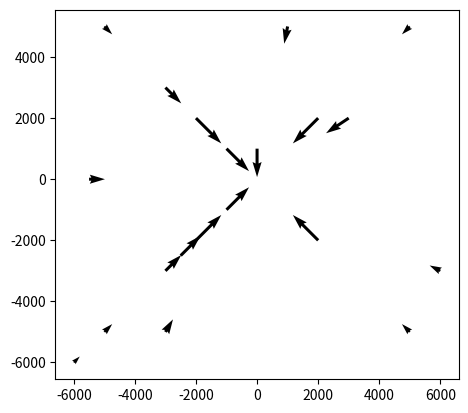

Python code for this plot:
"""""""""""""""""""""""""""""""""
Tyler Philp
University of Queensland
43946561
Honours Project
"""""""""""""""""""""""""""""""""""
"""""""""""""""""""""""""""""""""""
Notes:
Single mass at (0,0) - now works.
No summation over mass
Need to modify for multiple masses
"""""""""""""""""""""""""""""""""""




import numpy as np
import matplotlib.pyplot as plt
import math

#coordinate system assuming mass is at origin

x = [-2000,2000,-2000,2000,-5000,5000,-5000,5000,-1000,-1000,-3000,-3000,-2500,0,3000,1000,-6000,6000,-3000,-5500]
y = [-2000,2000,2000,-2000,-5000,5000,5000,-5000,-1000,1000,-3000,3000,-2500,1000,2000,5000,-6000,-3000,-5000,0]

#xv,yv = np.meshgrid(xv,yv)

#biasing factor and constants
Omega = 0.7
f = Omega**0.55;
b = 1
rho = 1.8*10**(-100) 
i = 0
n = len(x)
#beta = f/b
beta = 0.5
pi = math.pi
#Convert to spherical
r = np.array([])
for i in range(len(x)):
    radial = -(x[i]**2+y[i]**2)**(1/2)
    r = np.append(r, radial)

    i = i+1
print(r)

theta = np.array([])
for i in range(len(x)):
    if x[i]>0 and y[i]>=0:
        angle = math.atan(y[i]/x[i])
        
    elif x[i]>=0 and y[i]<0:
        angle = 3*pi/2-math.atan(x[i]/y[i])
        
    elif x[i]<=0 and y[i]>0:
        angle = pi/2 - math.atan(x[i]/y[i])

    else:
        angle = pi + math.atan(y[i]/x[i])
        
    theta = np.append(theta, angle)
    i = i+1

    
#Constants - distance to the object ro, density smoothing radius - rs, weight - k
ro = 2500
rs = 5000

k = np.ones(n)
#Smoothing function with radius and peculiar velocity
#Define the functions for the peculiar velocity
def SmFun(R):
    SmFun = np.array([])
    for i in range(n):
        if abs(R[i]-ro)<rs:
            W = abs(R[i]-ro)**3/rs**3
        else:
            W = 1
        SmFun = np.append(SmFun, W)
        i = i+1
    return[SmFun]

    
def Pec(SmFun, R):
    PecVel = np.array([])
    for i in range(n):
        PV = beta*((1/(4*math.pi*rho))*(SmFun[i]*k[i]*((R[i]-ro)/(abs(R[i]-ro)**3)))+ro/3)
        print(PV)
        PecVel = np.append(PecVel, PV)
        i = i+1
    return[PecVel]



Smooth = SmFun(r)
Smooth = np.concatenate(Smooth)

u = Pec(Smooth,r)
u = np.concatenate(u)


#Components in x and y direction for the peculiar velocity
ux = np.array([])
uy = np.array([])
for i in range(n):
    ux1 = u[i]*np.cos(theta[i])
    uy1 = u[i]*np.sin(theta[i])
    ux = np.append(ux,ux1)
    uy = np.append(uy,uy1)
    i = i+1


#Plotting the vector field
plt.quiver(x,y,ux,uy)
axes = plt.gca()
axes.set_aspect(1)
plt.show()
